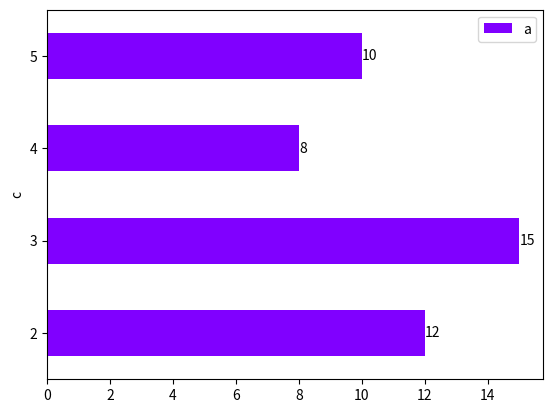

Here is the Python script that generated this plot:
"""
@Time : 2024/1/20 18:35
[redacted]
@File : test_pandas2.py
@Project : StudyNotes-Python
@feature : 
@description：
"""
import matplotlib.pyplot as plt
import numpy as np
import pandas as pd


def test(chap):
    """
    notes
    :param int chap: methods category
    :return:
    """
    df1 = pd.DataFrame({
        "A": 1.,
        "B": pd.Timestamp(r'2024/01/20'),  # 虽然有警告，但其实格式是支持的，而且支持多种，可以连着也可以连字符也可以斜杠
        "C": pd.Series(1, index=list(range(4)), dtype="float32"),
        "D": np.array([3] * 4, dtype="int32"),
        "E": pd.Categorical(['test', 'train'] * 2),
        "F": 'foo'
    })
    s = pd.Series([14.34, 21.34, 5.08], name='gdp')
    if chap == 1:
        print(df1)
    elif chap == 2:
        print(s)
    elif chap == 3:
        print(pd.json_normalize(df1.A))


def data_a(n):
    """

    :param int n:
    :return:
    """
    df = pd.DataFrame({'a': np.arange(10), 'b': [chr(i + 50) for i in range(10)]})
    if n == 1:
        df1 = df.append(pd.DataFrame([[np.nan, pd.NA]]))
        print(df1['a'].nunique(dropna=False))
        print(df1['a'].nunique())
        df2 = df1.round({'a': 2})
        print(df2)
        print(df1.round(0))
    elif n == 2:
        df1 = df[:]
        df1.loc[:, 'c'] = [chr(i % 4 + 50) for i in range(10)]
        ax = df1.groupby(by=['c'])['a'].sum().to_frame().plot(kind='barh', colormap='rainbow')
        ax.bar_label(ax.containers[0])
        plt.show()


if __name__ == '__main__':
    data_a(2)
